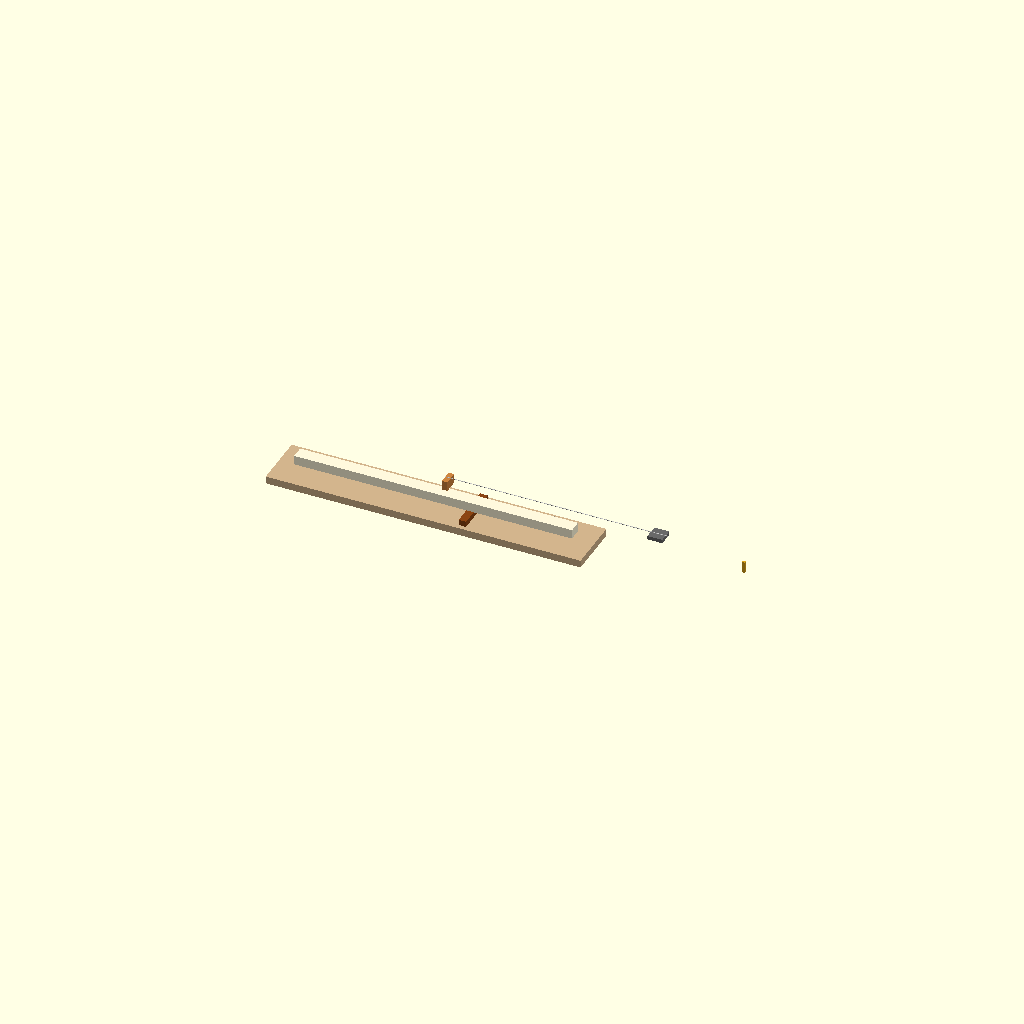
Cell 1 — every parameter at its default value.
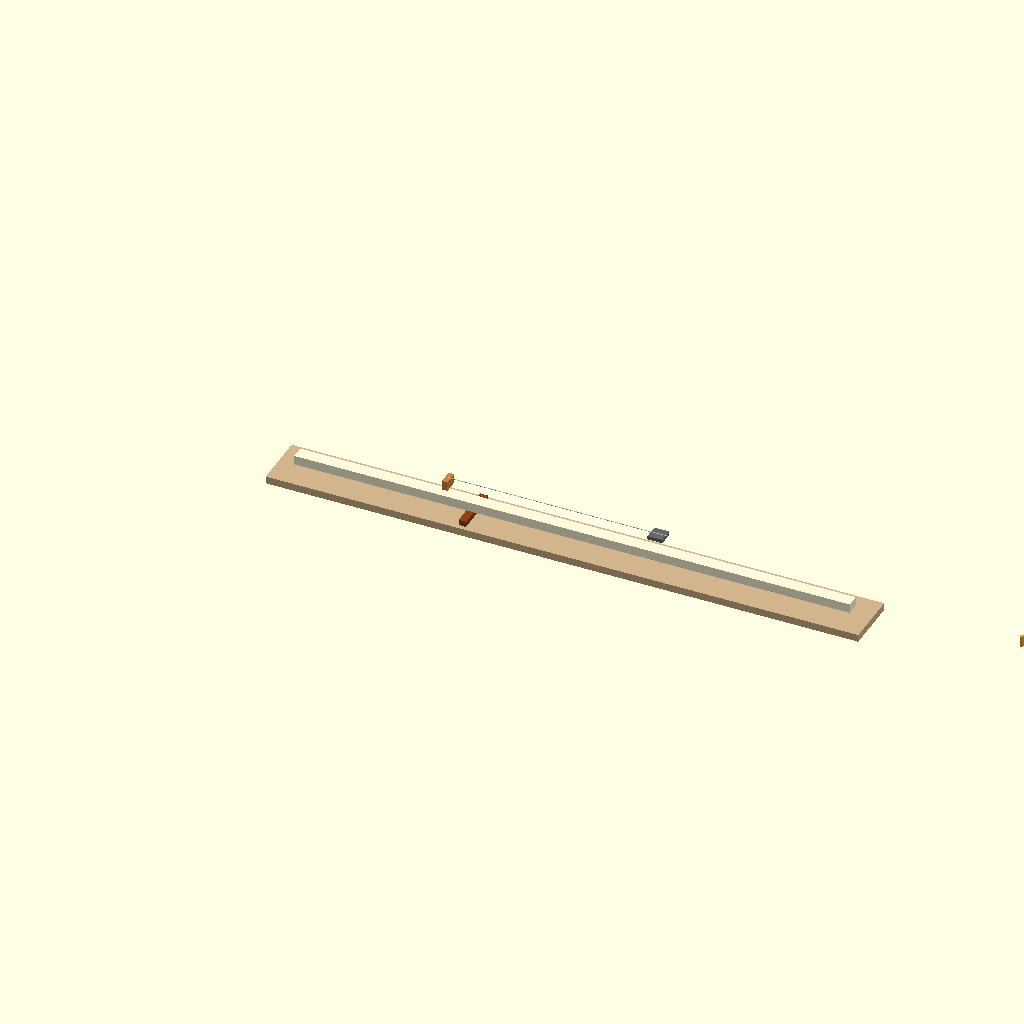
Cell 2: the same model with est_key_length_mm = 600.
All cells are drawn from one camera (rotation 55°, 0°, 25°, orthographic, colour scheme Cornfield), so only the parameter changes between them.
OpenSCAD source file cad/clavichord.scad:
// Clavichord tangent-key action coupon — ILLUSTRATIVE SCAFFOLD ONLY.
//
// Authority: pending_measurement. NOT fabrication authority. This packet is a
// V5 L2 concept study that INTENTIONALLY RELEASES NO DIMENSIONS: no scale
// length, string count, gauges, tuning, tangent coordinates, key dimensions,
// key dip, leverage, bridge/hitch layout, or case geometry (design.md,
// README "Readiness Boundary"). Every parameter below is an
// `estimate_pending_measurement` PLACEHOLDER chosen only so the mechanism reads
// as a shape — none is a design value, and none may be measured off this model
// or used to cut, drill, or lay out tangent positions.
//
// What this models: the design.md "first design job" — a single-key action
// coupon that shows how a key lever lifts a brass tangent into a string from
// below, the tangent both exciting the string and defining its speaking length
// while the key is held (the bebung / dynamic-touch mechanism). It is a
// topology diagram, not a part.
//
// Source: design.md "Mechanism Overview" / "L2 Subsystem Plan" (qualitative).
// Units: millimetres (illustrative scale only).

/* [ILLUSTRATIVE PLACEHOLDERS — NOT design values] */
// Each maps to a design.md estimate_*_pending_measurement parameter name.
est_key_length_mm        = 300;  // estimate_key_leverage_* (lever length)
est_key_width_mm         = 14;   // key blade width (illustrative)
est_key_thick_mm         = 10;
est_balance_from_front   = 190;  // estimate_key_leverage_* (pivot station)
est_key_dip_mm           = 6;    // estimate_key_dip_* (shown at rest = 0)
est_tangent_height_mm    = 12;   // estimate_tangent_face_* (brass blade)
est_tangent_width_mm     = 3;
est_string_course_mm     = 240;  // estimate_string_course_plan_* (bridge->hitch)
est_string_z_mm          = 34;   // string plane above baseboard (illustrative)
est_bridge_h_mm          = 10;   // estimate_bridge_hitchpin_field_*
est_show_pressed         = 0;    // 0 = key at rest, 1 = tangent in contact

// ---------------------------------------------------------------------------
// Illustrative geometry (topology, not dimensioned parts)
// ---------------------------------------------------------------------------

// Rotation of the key about the balance rail when a key is pressed. Derived
// from the illustrative dip only — NOT an action-geometry claim.
key_angle = est_show_pressed
  ? atan2(est_key_dip_mm, est_balance_from_front) : 0;

module baseboard() {
  color("tan")
    translate([-20, -30, -8]) cube([est_key_length_mm + 40, 60, 8]);
}

module balance_rail() {
  color("saddlebrown")
    translate([est_balance_from_front - 4, -25, 0]) cube([8, 50, 6]);
}

// Single key lever, pivoting about the balance rail. Front (player) end at x=0,
// tangent end at the rear.
module key_lever() {
  color("cornsilk")
    translate([est_balance_from_front, 0, 6])
      rotate([0, key_angle, 0])
        translate([-est_balance_from_front, -est_key_width_mm / 2, 0])
          cube([est_key_length_mm, est_key_width_mm, est_key_thick_mm]);
}

// Brass tangent standing at the rear of the key; it rises into the string when
// the key is pressed. Position follows the key rotation.
module tangent() {
  color("goldenrod")
    translate([est_balance_from_front, 0, 6])
      rotate([0, key_angle, 0])
        translate([est_key_length_mm - est_tangent_width_mm - 6,
                   -est_tangent_width_mm / 2, est_key_thick_mm])
          cube([est_tangent_width_mm, est_tangent_width_mm,
                est_tangent_height_mm]);
}

// A single string course from bridge to hitch, held at the string plane. The
// tangent contacts it partway along, splitting sounding (bridge side) from
// damped (hitch side) — the clavichord's defining feature.
module string_course() {
  x_tangent = est_key_length_mm + est_balance_from_front
              - est_balance_from_front - est_tangent_width_mm - 6
              + est_balance_from_front;  // tangent x-station (illustrative)
  color("silver")
    translate([est_balance_from_front - 30, 0, est_string_z_mm])
      rotate([0, 90, 0])
        cylinder(h = est_string_course_mm, d = 0.8, $fn = 12);
  // Bridge (bridge-side speaking boundary) and hitch (damped end).
  color("peru")
    translate([est_balance_from_front - 30, -8, est_string_z_mm - est_bridge_h_mm])
      cube([6, 16, est_bridge_h_mm]);
  color("dimgray")   // damping felt at the hitch (non-speaking) end
    translate([est_balance_from_front - 30 + est_string_course_mm - 18, -8,
               est_string_z_mm - 4])
      cube([16, 16, 4]);
}

module clavichord_coupon() {
  baseboard();
  balance_rail();
  key_lever();
  tangent();
  string_course();
}

clavichord_coupon();

echo("CLAVICHORD ACTION COUPON — ILLUSTRATIVE ONLY, no released dimensions.");
echo(str("est_show_pressed=", est_show_pressed, " (all values are ",
         "estimate_pending_measurement placeholders, not authority)"));
Parameter table extracted from the source (name, type, default, range or options):
est_key_length_mm: number, default 300
est_key_width_mm: number, default 14
est_key_thick_mm: number, default 10
est_balance_from_front: number, default 190
est_key_dip_mm: number, default 6
est_tangent_height_mm: number, default 12
est_tangent_width_mm: number, default 3
est_string_course_mm: number, default 240
est_string_z_mm: number, default 34
est_bridge_h_mm: number, default 10
est_show_pressed: number, default 0
